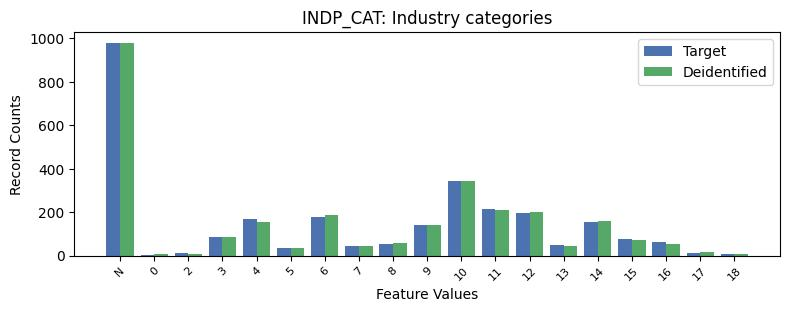

Source data for this figure (header and first rows):
, INDP_CAT, count_target, count_deidentified
0, -1, 978, 980
1, 10, 343, 344
2, 11, 215, 211
3, 12, 197, 203
4, 6, 179, 185
5, 4, 170, 156
6, 14, 153, 159
7, 9, 143, 139
8, 3, 85, 86
9, 15, 78, 72
10, 16, 61, 53
11, 8, 53, 60
12, 13, 48, 44
13, 7, 44, 46
14, 5, 35, 36
15, 17, 11, 17
16, 2, 10, 6
17, 18, 7, 6
18, 0, 2, 6
